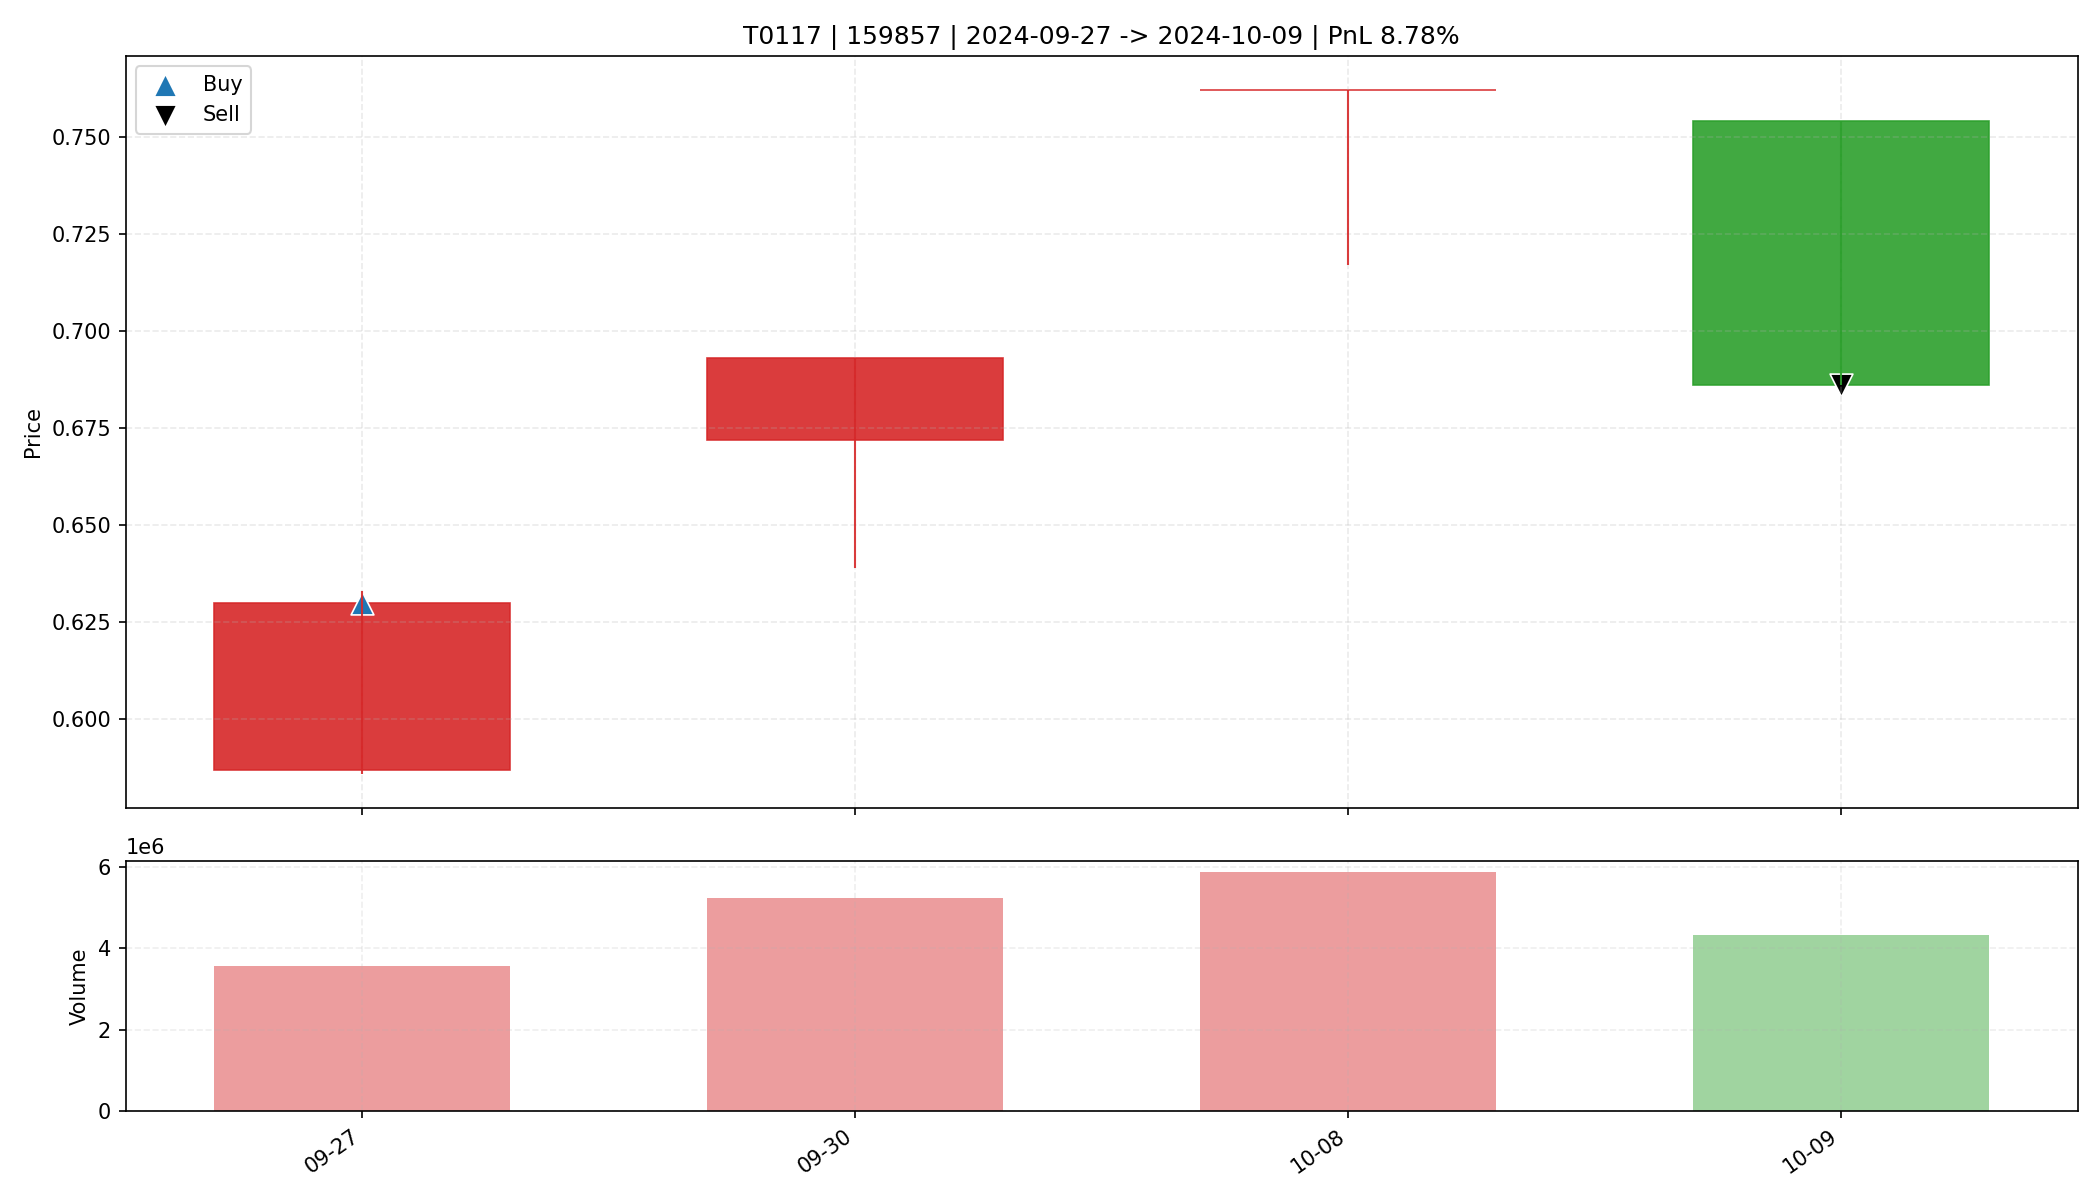

Values plotted in this chart, from the file beside it:
date, open, high, low, close, amount, volume, trade_id, code, buy_date, sell_date, buy_price, sell_price, matched_shares, buy_reason, sell_reason, sell_profit_pct, sell_hold_days, is_buy_day, is_sell_day, holding_day_index
2024-09-27, 0.587, 0.633, 0.586, 0.63, 216594080, 3553636, T0117, 159857, 2024-09-27, 2024-10-09, 0.63, 0.686, 26150, 前10日振幅9.9%, 阳线涨幅7.3%, 突破均线, 温和放量1.6倍, MA…, ATR吊灯止盈(Close=0.686 <= Exit=0.701, HH20=…, 8.78, 3.0, True, False, 0
2024-09-30, 0.672, 0.693, 0.639, 0.693, 350886688, 5233819, T0117, 159857, 2024-09-27, 2024-10-09, 0.63, 0.686, 26150, 前10日振幅9.9%, 阳线涨幅7.3%, 突破均线, 温和放量1.6倍, MA…, ATR吊灯止盈(Close=0.686 <= Exit=0.701, HH20=…, 8.78, 3.0, False, False, 1
2024-10-08, 0.762, 0.762, 0.717, 0.762, 441644512, 5856104, T0117, 159857, 2024-09-27, 2024-10-09, 0.63, 0.686, 26150, 前10日振幅9.9%, 阳线涨幅7.3%, 突破均线, 温和放量1.6倍, MA…, ATR吊灯止盈(Close=0.686 <= Exit=0.701, HH20=…, 8.78, 3.0, False, False, 2
2024-10-09, 0.754, 0.754, 0.686, 0.686, 309168128, 4323758, T0117, 159857, 2024-09-27, 2024-10-09, 0.63, 0.686, 26150, 前10日振幅9.9%, 阳线涨幅7.3%, 突破均线, 温和放量1.6倍, MA…, ATR吊灯止盈(Close=0.686 <= Exit=0.701, HH20=…, 8.78, 3.0, False, True, 3
